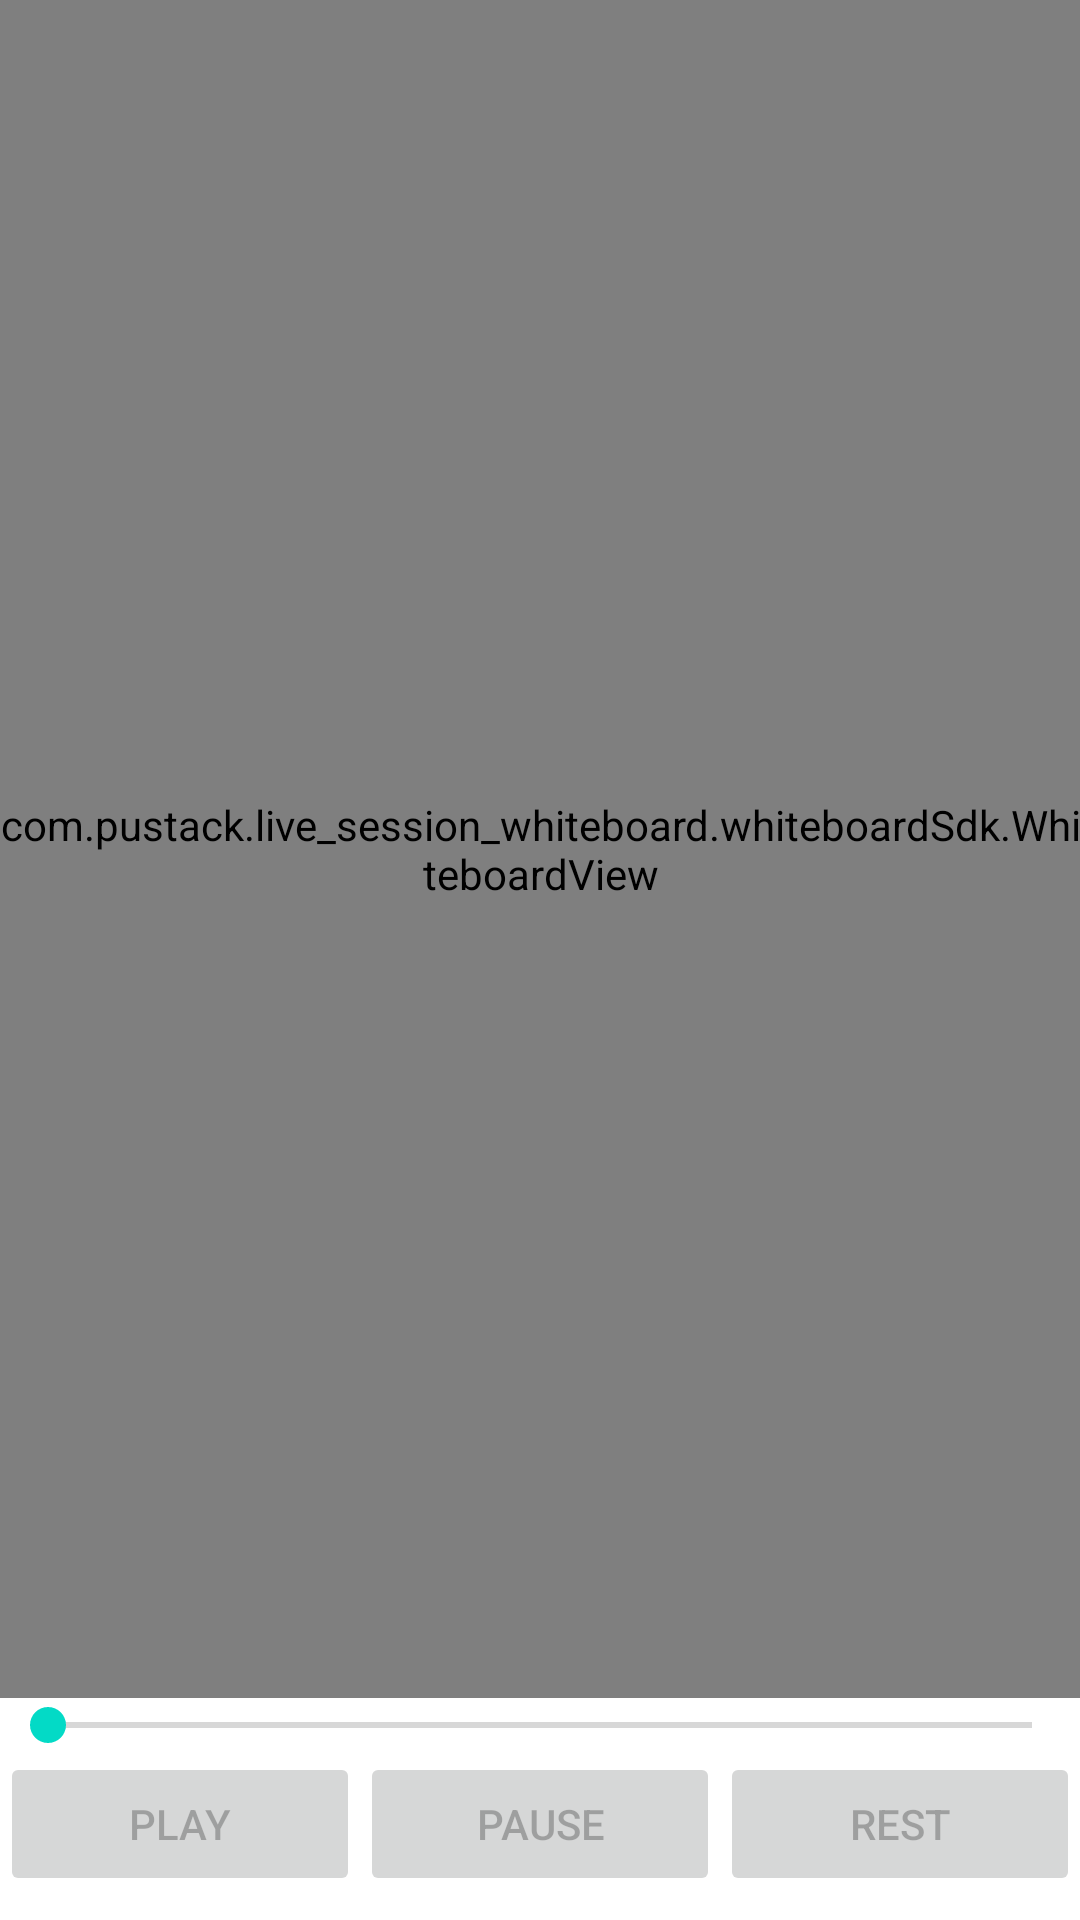

Write the Android layout XML for this screen, with the resource values it uses.
<!-- AndroidManifest.xml: fallback theme Theme.MaterialComponents.DayNight.NoActionBar -->
<!-- res/layout/content_pure_replay.xml -->
<?xml version="1.0" encoding="utf-8"?>
<LinearLayout xmlns:android="http://schemas.android.com/apk/res/android"
    xmlns:app="http://schemas.android.com/apk/res-auto"
    xmlns:tools="http://schemas.android.com/tools"
    android:layout_width="match_parent"
    android:layout_height="match_parent"
    app:layout_behavior="@string/appbar_scrolling_view_behavior"
    tools:context=".PureReplayActivity"
    android:orientation="vertical"
    tools:showIn="@layout/activity_pure_replay">

    <com.pustack.live_session_whiteboard.whiteboardSdk.WhiteboardView
        android:id="@+id/white"
        android:visibility="visible"
        android:layout_width="match_parent"
        android:layout_height="0dp"
        android:layout_weight="1"
        app:layout_constraintTop_toTopOf="parent"
        app:layout_constraintStart_toStartOf="parent"
        app:layout_constraintBottom_toTopOf="@+id/player_seek_bar"
        app:layout_constraintEnd_toEndOf="parent" />

    <SeekBar
        android:id="@+id/player_seek_bar"
        android:layout_width="match_parent"
        android:layout_height="wrap_content"
        app:layout_constraintTop_toBottomOf="@+id/white"
        app:layout_constraintStart_toStartOf="parent"
        app:layout_constraintEnd_toEndOf="parent" />

    <LinearLayout
        android:layout_width="match_parent"
        android:layout_height="wrap_content"
        android:layout_marginBottom="8dp"
        android:gravity="center_horizontal"
        android:orientation="horizontal"
        app:layout_constraintTop_toBottomOf="@id/player_seek_bar"
        app:layout_constraintStart_toStartOf="parent"
        app:layout_constraintEnd_toEndOf="parent">

        <Button
            android:id="@+id/button_play"
            android:onClick="play"
            android:layout_width="wrap_content"
            android:layout_height="wrap_content"
            android:layout_weight="1"
            android:enabled="false"
            android:text="@string/play" />

        <Button
            android:id="@+id/button_pause"
            android:onClick="pause"
            android:layout_width="wrap_content"
            android:layout_height="wrap_content"
            android:layout_weight="1"
            android:enabled="false"
            android:text="@string/pause" />

        <Button
            android:id="@+id/button_reset"
            android:onClick="reset"
            android:layout_width="wrap_content"
            android:layout_height="wrap_content"
            android:layout_weight="1"
            android:enabled="false"
            android:text="@string/rest" />
    </LinearLayout>

</LinearLayout>
<!-- resources referenced by this layout -->
<resources>
  <string name="pause">pause</string>
  <string name="play">play</string>
  <string name="rest">rest</string>
</resources>
